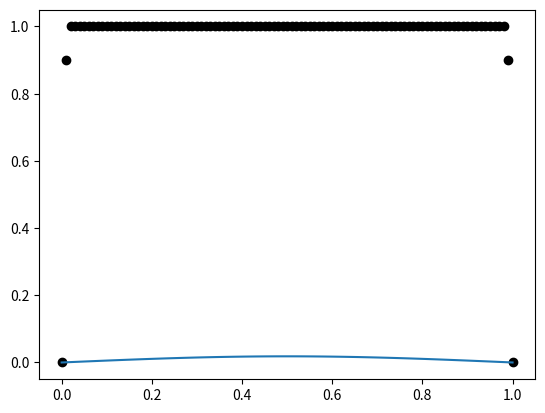

Write Python code to recreate this figure.
import numpy  as np
from numpy import pi as PI
from matplotlib import pyplot as plt

def Temp_analitic(x, t):
    result = 0
    
    for i in range(10000):
        result += (4 / (((2 * i) - 1) * PI)) * np.sin(((2 * i) - 1) * PI * x) * np.exp(-(((2 * i) - 1) ** 2) * (PI ** 2) * t)
    
    return result

def apply_init_fin_dif(n, dx, corners, Temp_init_func):
    length = n * dx
    Temp = np.zeros(n + 1, float)
    x_arr = np.arange(0., length + dx, dx)

    Temp = Temp_init_func(Temp)
    Temp[0] = corners[0]; Temp[-1] = corners[-1]

    return [x_arr, Temp]

def fin_diff_method(n, dx, t_arr, Temp, println= False):
    t, t_final, dt = t_arr
    result = []
    result_points = np.linspace(0, t_final, 4)
    k = 0
    Temp_new = np.copy(Temp)
    conv_condition = (dx ** 2) / 4.
    
    if dt <= conv_condition:
        while t < t_final - .01 * dt:
            for i in range(1, n):
                Temp_new[i] = Temp[i] + (dt / (dx ** 2)) * (Temp[i + 1] - 2 * Temp[i] + Temp[i-1])
                
                if println:
                    print(f'Tempo {t:.2f}')
                    print(f'Temp no tempo {t:.2f} = {Temp}') 
            
            Temp = np.copy(Temp_new)
            
            if t in result_points:
                result.append(Temp)
                
            k += 1
            t = k * dt
    return result

def plotter(x_arr, results):
    
    plt.figure()
    for i in range(len(results) - 1):
        plt.plot(x_arr, results[i], 'ko')
    plt.plot(x_arr, results[-1])
    plt.show()
        
def main():
    dx = .01
    dt = .00001
    length = 1.

    t = 0.
    t_final = .5
    t_arr = [t, t_final, dt]

    n = int(length / dx)

    T_o = T_len = 0.
    corners = [T_o, T_len]

    Temp_init_func = lambda x : x + 1

    x_arr, Temp = apply_init_fin_dif(n, dx, corners, Temp_init_func)
    results = fin_diff_method(n, dx, t_arr, Temp)
    results.append(Temp_analitic(x_arr, t_final))
    plotter(x_arr, results)
    
if __name__ == '__main__':
    main()